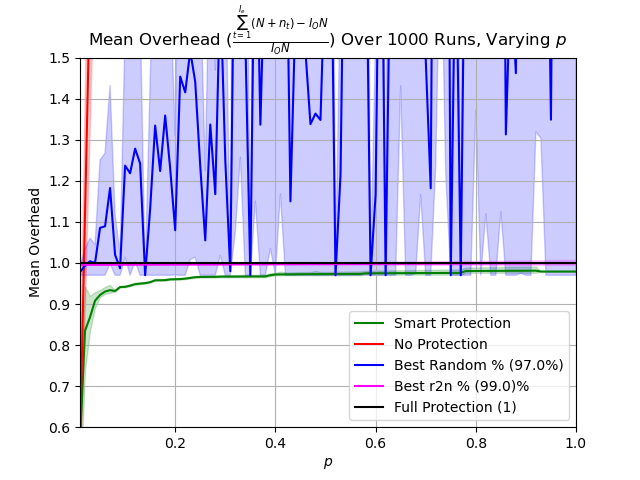

Data behind this chart, as committed beside it:
p, prot_overhead, nonprot_overhead, rand_overhead, r2n_overhead
0.0102, 0.5699, 0.5699, 0.9781, 0.9954
0.02, 0.8349, 1.117, 0.9932, 0.9955
0.03, 0.8678, 1.676, 1.004, 0.9955
0.04, 0.908, 2.234, 0.9997, 0.9955
0.05, 0.9221, 2.792, 1.085, 0.9956
0.06, 0.9304, 3.352, 1.089, 0.9956
0.07, 0.9337, 3.911, 1.183, 0.9957
0.08, 0.9317, 4.468, 1.02, 0.9957
0.09, 0.9413, 5.027, 0.9868, 0.9957
0.1, 0.9419, 5.585, 1.237, 0.9958
0.11, 0.9447, 6.144, 1.218, 0.9958
0.12, 0.9485, 6.704, 1.278, 0.9959
0.13, 0.9497, 7.262, 1.242, 0.9959
0.14, 0.9508, 7.822, 0.97, 0.9959
0.15, 0.9532, 8.385, 1.131, 0.996
0.16, 0.9578, 8.935, 1.335, 0.996
0.17, 0.9578, 9.498, 1.224, 0.9961
0.18, 0.9581, 10.06, 1.359, 0.9961
0.19, 0.96, 10.62, 1.23, 0.9961
0.2, 0.9603, 11.17, 1.08, 0.9962
0.21, 0.9606, 11.73, 1.454, 0.9962
0.22, 0.9618, 12.3, 1.415, 0.9963
0.23, 0.9635, 12.87, 1.516, 0.9963
0.24, 0.9652, 13.42, 1.441, 0.9963
0.25, 0.9659, 13.96, 1.236, 0.9964
0.26, 0.9659, 14.54, 1.055, 0.9964
0.27, 0.966, 15.09, 1.337, 0.9965
0.28, 0.9661, 15.64, 1.167, 0.9965
0.29, 0.9667, 16.23, 1.674, 0.9965
0.3, 0.9667, 16.77, 1.25, 0.9966
0.31, 0.9668, 17.34, 0.9799, 0.9966
0.32, 0.9668, 17.9, 2.027, 0.9967
0.33, 0.9669, 18.43, 2.05, 0.9967
0.34, 0.967, 19, 1.547, 0.9967
0.35, 0.9671, 19.6, 0.97, 0.9968
0.36, 0.9671, 20.16, 1.99, 0.9968
0.37, 0.9672, 20.68, 1.337, 0.9969
0.38, 0.9672, 21.23, 1.786, 0.9969
0.39, 0.9703, 21.81, 1.709, 0.9969
0.4, 0.9718, 22.34, 2.154, 0.997
0.41, 0.9722, 22.98, 2.19, 0.997
0.42, 0.9722, 23.46, 2.024, 0.9971
0.43, 0.9723, 24.07, 1.15, 0.9971
0.44, 0.9724, 24.6, 1.609, 0.9971
0.45, 0.9726, 25.16, 1.613, 0.9972
0.46, 0.9726, 25.74, 1.515, 0.9972
0.47, 0.9727, 26.34, 1.338, 0.9973
0.48, 0.9727, 26.85, 1.364, 0.9973
0.49, 0.9728, 27.38, 1.348, 0.9973
0.5, 0.9728, 27.92, 1.755, 0.9974
0.51, 0.9729, 28.49, 1.955, 0.9974
0.52, 0.9729, 29.09, 0.97, 0.9975
0.53, 0.973, 29.71, 1.215, 0.9975
0.54, 0.9731, 30.19, 2.132, 0.9975
0.55, 0.9731, 30.85, 1.885, 0.9976
0.56, 0.9732, 31.37, 1.921, 0.9976
0.57, 0.9732, 31.91, 2.267, 0.9977
0.58, 0.9748, 32.47, 1.95, 0.9977
0.59, 0.9748, 33.04, 0.97, 0.9977
0.6, 0.9749, 33.64, 1.166, 0.9978
... 40 more rows
